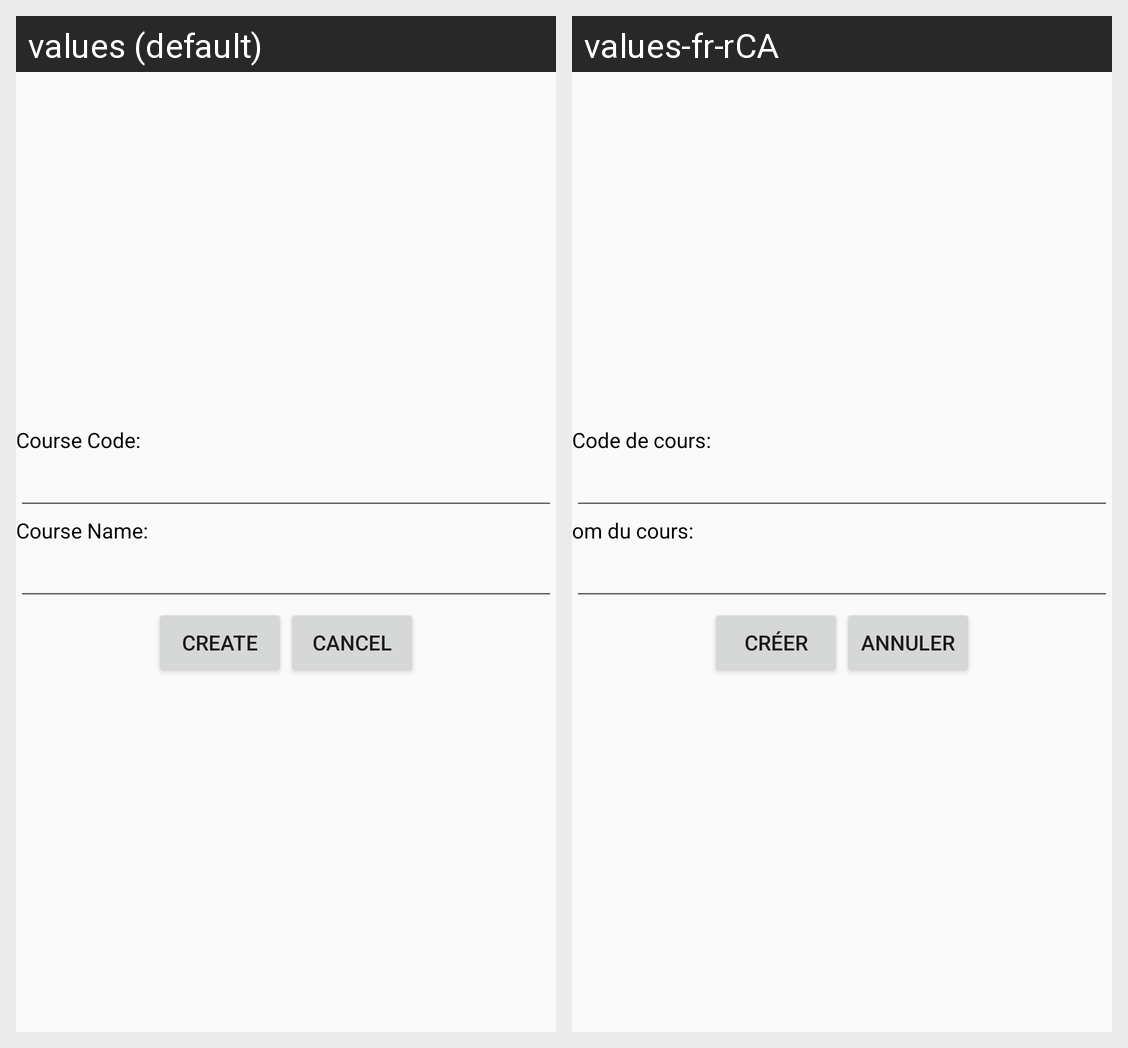

For this localized Android screen grid, give each drawn string resource with its value in every locale shown.
Android screen res/layout/fragment_create_course.xml rendered under 2 locales, left to right: values (default), values-fr-rCA. Device: Nexus 5 (rendered at 1080×1920; each locale shown at half size, 540×960, under a caption strip naming it); theme AppTheme.
Strings drawn on this screen, with the default value and each locale's value (text and hints the layout hard-codes, and strings that could not be matched under every locale, appear in the picture but are not listed):

CourseCodeTextEnrollment
  values: Course Code:
  values-fr-rCA: Code de cours:

CourseNameTextEnrollment
  values: Course Name:
  values-fr-rCA: om du cours:

CreateButton
  values: Create
  values-fr-rCA: Créer

CancelButton
  values: Cancel
  values-fr-rCA: Annuler
